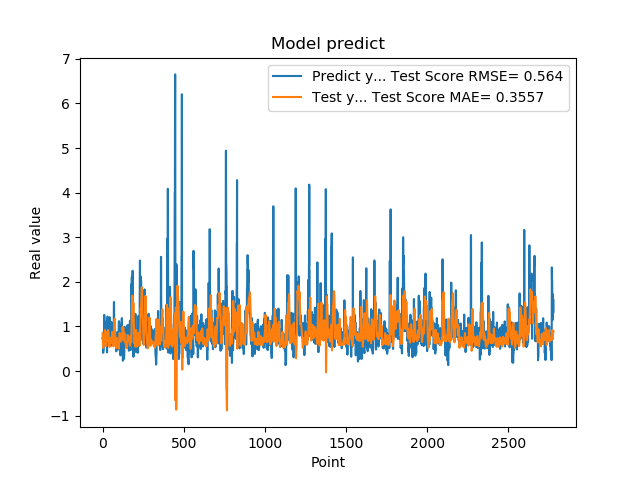

Data behind this chart, as committed beside it:
7.321749925613403320e-01, 8.432524181810270303e-01
7.321749925613403320e-01, 7.510636725238467593e-01
7.640249729156494141e-01, 6.082095706266698043e-01
7.640249729156494141e-01, 5.687622144635744448e-01
4.072830080986022949e-01, 5.162533990986917232e-01
4.752210080623625599e-01, 6.300090562875704236e-01
4.752210080623625599e-01, 6.950754951650304214e-01
8.781340122222900391e-01, 7.304079744014251308e-01
8.781340122222900391e-01, 6.914071439402167396e-01
7.414129972457885742e-01, 6.552846245965531224e-01
1.258002042770385520e+00, 6.121924575338814067e-01
1.258002042770385520e+00, 6.557037219585775123e-01
1.069700956344604492e+00, 7.211951804377987330e-01
1.069700956344604492e+00, 7.827682828296625983e-01
7.274609804153442383e-01, 8.681882042090832696e-01
7.892770171165466309e-01, 9.179583592728740582e-01
7.892770171165466309e-01, 8.470003936817034340e-01
6.237750053405761719e-01, 7.328135036141099068e-01
6.237750053405761719e-01, 6.608073813924498774e-01
6.914690136909484863e-01, 5.748658349370894260e-01
8.557710051536558948e-01, 5.742099311154756913e-01
8.557710051536558948e-01, 5.621211655653464145e-01
7.093830108642578125e-01, 5.613431686524810171e-01
7.093830108642578125e-01, 5.779698300746374251e-01
1.014547944068908691e+00, 6.002182121542434245e-01
1.115731000900268555e+00, 6.339515882724725548e-01
1.115731000900268555e+00, 6.736123967457223749e-01
4.182830154895783026e-01, 7.188069926252955710e-01
4.182830154895783026e-01, 8.010534998367789816e-01
1.002280950546264648e+00, 8.823691067734356075e-01
1.218860983848571777e+00, 8.612980903916805930e-01
1.218860983848571777e+00, 7.811984877469208000e-01
1.143296003341674805e+00, 7.303603202873317768e-01
1.143296003341674805e+00, 8.091083286917456485e-01
6.528189778327941895e-01, 9.181069027664446880e-01
6.746559739112854004e-01, 9.160469030434534865e-01
6.746559739112854004e-01, 8.806186573592394984e-01
6.009536385536193848e-01, 8.122846105804244488e-01
6.009536385536193848e-01, 7.358477333502873030e-01
6.694570183753967285e-01, 6.481023762976660940e-01
6.538079977035522461e-01, 6.175046321432954288e-01
6.538079977035522461e-01, 5.983667448068267225e-01
7.814120054244995117e-01, 5.948969895478680714e-01
7.814120054244995117e-01, 5.739097886421724581e-01
1.206303954124450906e+00, 5.383718578824568946e-01
8.469259738922119141e-01, 6.140671849329925047e-01
8.469259738922119141e-01, 6.286915384036004806e-01
8.286409974098205566e-01, 6.717936770226944354e-01
8.286409974098205566e-01, 7.144195177257043339e-01
6.482390165328979492e-01, 7.435218448674667524e-01
5.623700022697448730e-01, 6.497178704147763550e-01
5.623700022697448730e-01, 6.748665688903748849e-01
7.183309793472290039e-01, 6.849628670396386010e-01
7.183309793472290039e-01, 6.526643071016183795e-01
1.099647998809814453e+00, 6.236383150867739200e-01
9.541710019111632191e-01, 6.242688702963018477e-01
9.541710019111632191e-01, 6.392662189679297891e-01
7.290139794349670410e-01, 7.018756032939629241e-01
7.290139794349670410e-01, 7.885668611864613542e-01
6.694499850273132324e-01, 8.762040540907015673e-01
8.631219863891601562e-01, 8.286809700160281400e-01
... 2,719 more rows
